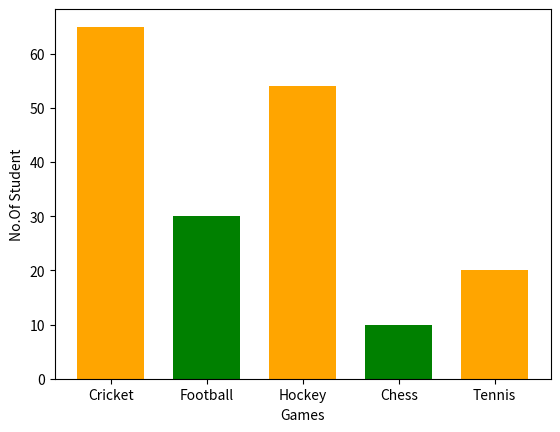

Write the Python code that produced this figure.
import matplotlib.pyplot as plt 
left = [1,2,3,4,5]
height = [65,30,54,10,20]
tick_label=['Cricket','Football','Hockey','Chess','Tennis']
plt.bar (left,height,tick_label = tick_label,width = 0.7 ,color = ['orange','green'])
plt.xlabel('Games')
plt.ylabel('No.Of Student')
plt. show()
